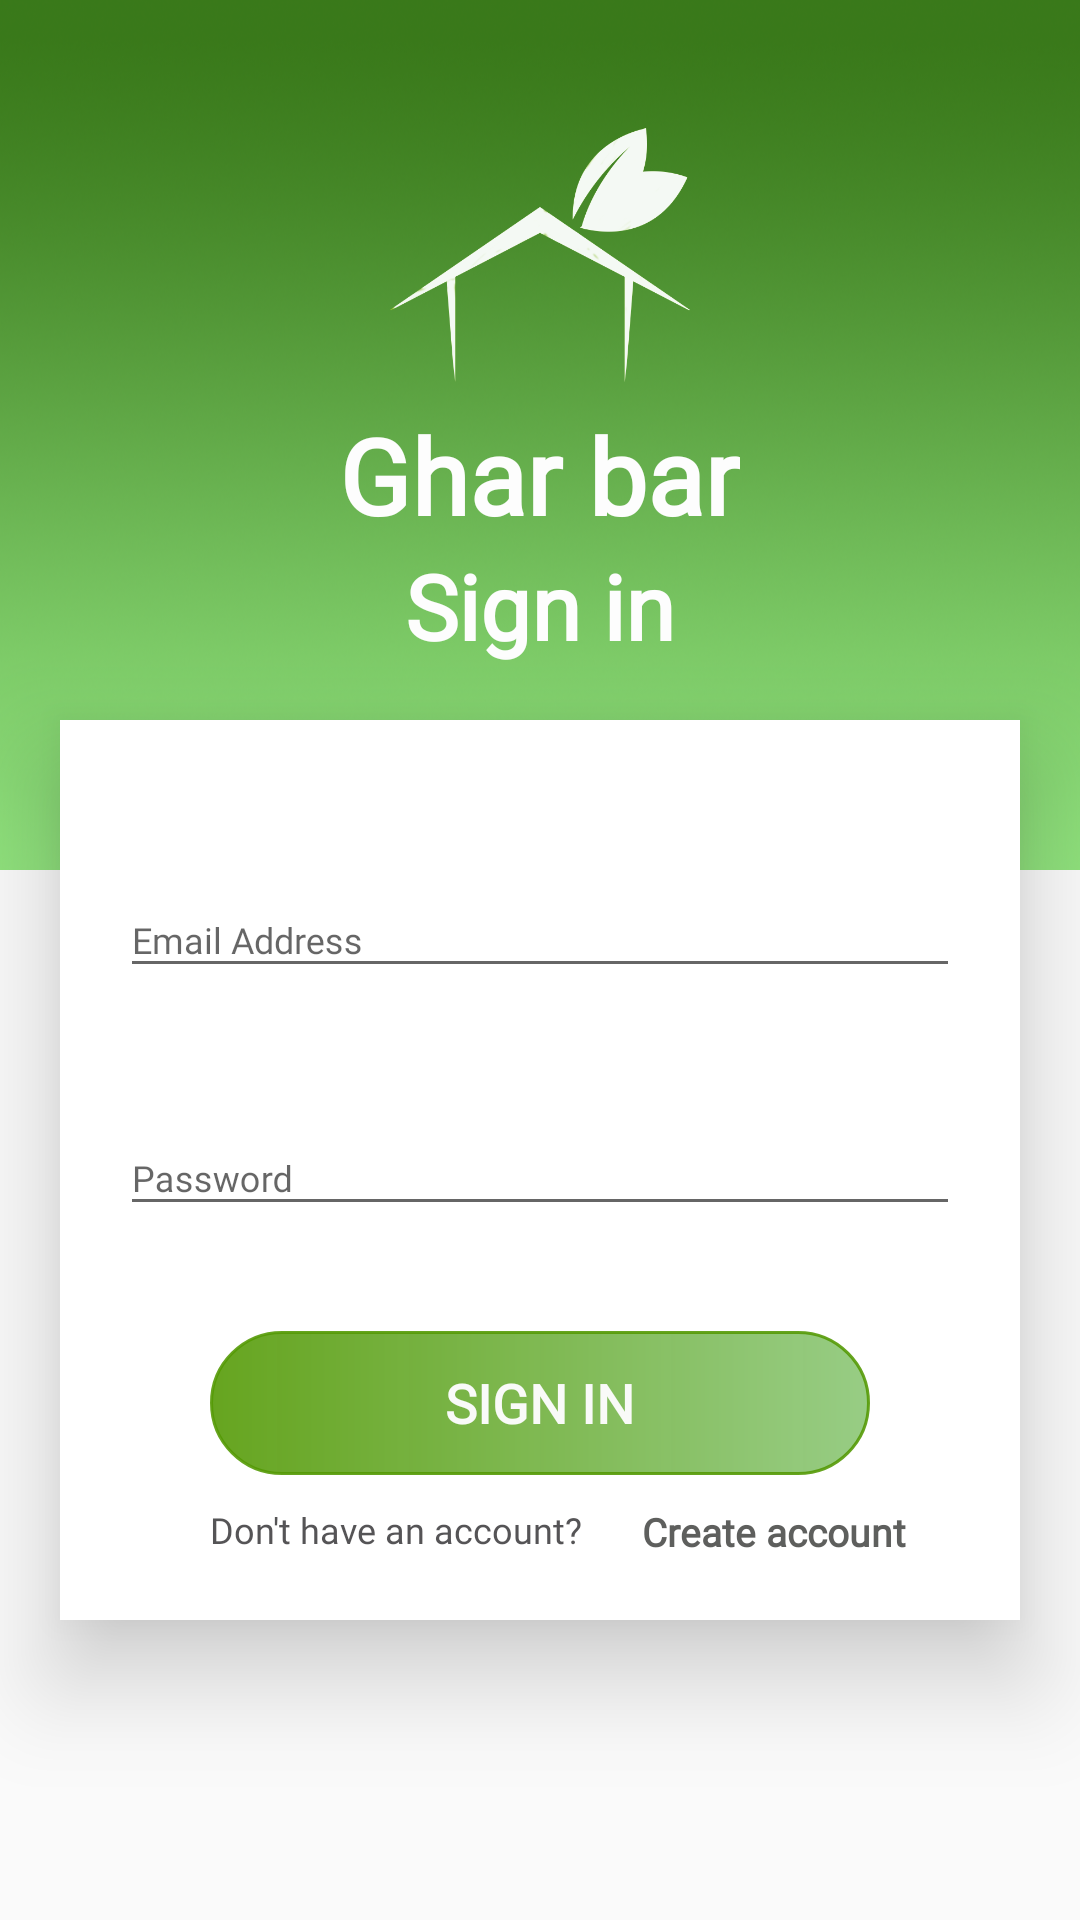

Reconstruct the res/layout file that produces this screen, plus the resources it refers to.
<!-- AndroidManifest.xml: application theme AppTheme -->
<!-- res/layout/activity_signin.xml -->
<?xml version="1.0" encoding="utf-8"?>
<RelativeLayout xmlns:android="http://schemas.android.com/apk/res/android"
    xmlns:app="http://schemas.android.com/apk/res-auto"
    xmlns:tools="http://schemas.android.com/tools"
    android:layout_width="match_parent"
    android:layout_height="match_parent"
    tools:context=".activities.SigninActivity">

    <RelativeLayout
        android:layout_width="match_parent"
        android:layout_height="290dp"
        android:background="@drawable/gradient2">

        <ImageView
            android:layout_height="100dp"
            android:layout_width="100dp"
            android:id="@+id/img1"
            android:layout_marginTop="35dp"
            android:layout_centerHorizontal="true"
            android:src="@drawable/logo_white"

            />

        <TextView
            android:layout_width="wrap_content"
            android:layout_height="wrap_content"
            android:id="@+id/name1"
            android:text="Ghar bar"
            android:fontFamily="@font/ringbearer"
            android:textStyle="bold"
            android:textColor="#FDFDFD"
            android:textSize="35sp"
            android:layout_below="@id/img1"
            android:layout_centerHorizontal="true"
            />

        <TextView
            android:layout_width="wrap_content"
            android:layout_height="wrap_content"
            android:id="@+id/tv_signinName"
            android:text="Sign in"
            android:fontFamily="@font/poppinslight"
            android:textStyle="bold"
            android:textColor="#FDFDFD"
            android:textSize="30sp"
            android:layout_below="@id/name1"
            android:layout_centerHorizontal="true"/>
    </RelativeLayout>

    <RelativeLayout
        android:layout_width="match_parent"
        android:layout_height="300dp"
        android:layout_marginLeft="20dp"
        android:layout_marginRight="20dp"
        android:layout_marginTop="240dp"
        android:background="#FFFFFF"

        android:elevation="20dp"
        >

        <RelativeLayout
            android:layout_width="match_parent"
            android:layout_height="wrap_content"
            android:id="@+id/email_layout">

            <com.google.android.material.textfield.TextInputLayout
                android:layout_width="match_parent"
                android:layout_height="wrap_content"
                android:layout_marginTop="45dp"
                android:layout_marginRight="20dp"
                android:layout_marginLeft="20dp"
                android:id="@+id/email_1">
                <EditText
                    android:layout_width="match_parent"
                    android:layout_height="wrap_content"
                    android:hint="Email Address"
                    android:id="@+id/email"
                    android:inputType="textEmailAddress"
                    android:ems="10"
                    android:textColorHint="#DF979797"
                    android:fontFamily="@font/poppinslight"
                    android:textSize="12sp"/>
                








            </com.google.android.material.textfield.TextInputLayout>


        </RelativeLayout>

        <RelativeLayout
            android:layout_width="match_parent"
            android:layout_height="wrap_content"
            android:id="@+id/pass_layout"
            android:layout_below="@id/email_layout">
            <com.google.android.material.textfield.TextInputLayout
                android:layout_width="match_parent"
                android:layout_height="wrap_content"
                android:layout_marginTop="35dp"
                android:layout_marginRight="20dp"
                android:layout_marginLeft="20dp"
                android:id="@+id/pass_1">
                <EditText
                    android:layout_width="match_parent"
                    android:layout_height="wrap_content"
                    android:hint="Password"
                    android:id="@+id/password"
                    android:inputType="textPassword"
                    android:ems="10"
                    android:textColorHint="#DF979797"
                    android:fontFamily="@font/poppinslight"
                    android:textSize="12sp"
                    android:layout_below="@id/email_layout"
                    />
            </com.google.android.material.textfield.TextInputLayout>
        </RelativeLayout>



        <Button
            android:layout_width="match_parent"
            android:layout_height="wrap_content"
            android:id="@+id/button1"
            android:text="sign in"
            android:background="@drawable/oval_buttons"
            android:textColor="#F9FAF8"
            android:fontFamily="@font/poppinslight"
            android:textSize="18sp"
            android:textStyle="bold"
            android:layout_marginLeft="50dp"
            android:layout_marginRight="50dp"
            android:layout_below="@id/pass_layout"
            android:layout_marginTop="35dp"/>

        <TextView
            android:layout_width="wrap_content"
            android:layout_height="wrap_content"
            android:text="Don't have an account?"
            android:fontFamily="@font/poppinslight"
            android:textColor="#DD3B3A3C"
            android:textSize="12sp"
            android:layout_below="@+id/button1"
            android:layout_marginLeft="50dp"
            android:layout_marginTop="10dp"
            android:id="@+id/haveaccount"/>

        <TextView
            android:layout_width="wrap_content"
            android:layout_height="wrap_content"
            android:text="Create account"
            android:id="@+id/create"
            android:fontFamily="@font/poppinslight"
            android:textColor="@color/colorGrey"
            android:textSize="13sp"
            android:textStyle="bold"
            android:layout_below="@id/button1"
            android:layout_toRightOf="@id/haveaccount"
            android:layout_marginTop="10dp"
            android:layout_marginLeft="20dp"/>

    </RelativeLayout>



</RelativeLayout>
<!-- resources referenced by this layout -->
<resources>
  <color name="colorGrey">#E44B4C4A</color>
  <!-- drawable gradient2: png bitmap (drawable-v24, 237606 bytes) -->
  <!-- drawable ic_envelope (drawable) -->
  <vector android:alpha="0.8" android:height="15dp"
      android:viewportHeight="512" android:viewportWidth="512"
      android:width="15dp" xmlns:android="http://schemas.android.com/apk/res/android">
      <path android:fillColor="#FF000000" android:pathData="M469.333,64H42.667C19.135,64 0,83.135 0,106.667v298.667C0,428.865 19.135,448 42.667,448h426.667C492.865,448 512,428.865 512,405.333V106.667C512,83.135 492.865,64 469.333,64zM42.667,85.333h426.667c1.572,0 2.957,0.573 4.432,0.897c-36.939,33.807 -159.423,145.859 -202.286,184.478c-3.354,3.021 -8.76,6.625 -15.479,6.625s-12.125,-3.604 -15.49,-6.635C197.652,232.085 75.161,120.027 38.228,86.232C39.706,85.908 41.094,85.333 42.667,85.333zM21.333,405.333V106.667c0,-2.09 0.63,-3.986 1.194,-5.896c28.272,25.876 113.736,104.06 169.152,154.453C136.443,302.671 50.957,383.719 22.46,410.893C21.957,409.079 21.333,407.305 21.333,405.333zM469.333,426.667H42.667c-1.704,0 -3.219,-0.594 -4.81,-0.974c29.447,-28.072 115.477,-109.586 169.742,-156.009c7.074,6.417 13.536,12.268 18.63,16.858c8.792,7.938 19.083,12.125 29.771,12.125s20.979,-4.188 29.76,-12.115c5.096,-4.592 11.563,-10.448 18.641,-16.868c54.268,46.418 140.286,127.926 169.742,156.009C472.552,426.073 471.039,426.667 469.333,426.667zM490.667,405.333c0,1.971 -0.624,3.746 -1.126,5.56c-28.508,-27.188 -113.984,-108.227 -169.219,-155.668c55.418,-50.393 140.869,-128.57 169.151,-154.456c0.564,1.91 1.194,3.807 1.194,5.897V405.333z"/>
  </vector>
  <!-- drawable logo_white: png bitmap (drawable-v24, 36983 bytes) -->
  <!-- drawable oval_buttons (drawable) -->
  <?xml version="1.0" encoding="utf-8"?>
  <shape
  
      xmlns:android="http://schemas.android.com/apk/res/android">
      <corners android:radius="35dp"/>
      <gradient android:startColor="#E4549A05"
          android:endColor="#E98EC879"/>
      <stroke android:color="#E4549A05" android:width="1dp"/>
  
  
  </shape>
  <style name="AppTheme" parent="Theme.AppCompat.Light.DarkActionBar">
          
          <item name="colorPrimary">@color/colorPrimary</item>
          <item name="colorPrimaryDark">@color/colorPrimary</item>
          <item name="colorAccent">@color/colorAccent</item>
      </style>
  <color name="colorPrimary">#E4549A05</color>
  <color name="colorAccent">#DF979797</color>
</resources>
